Dataset: Children Dataset (GitHub, KaiserTrelles/Cardiac-Decision-Support-System-IoMT-AI-DDS). Classes: AFIB, AVNRT, AVRT, atrial paced, normal, PJC, preexcitated PAC, ventricular paced.

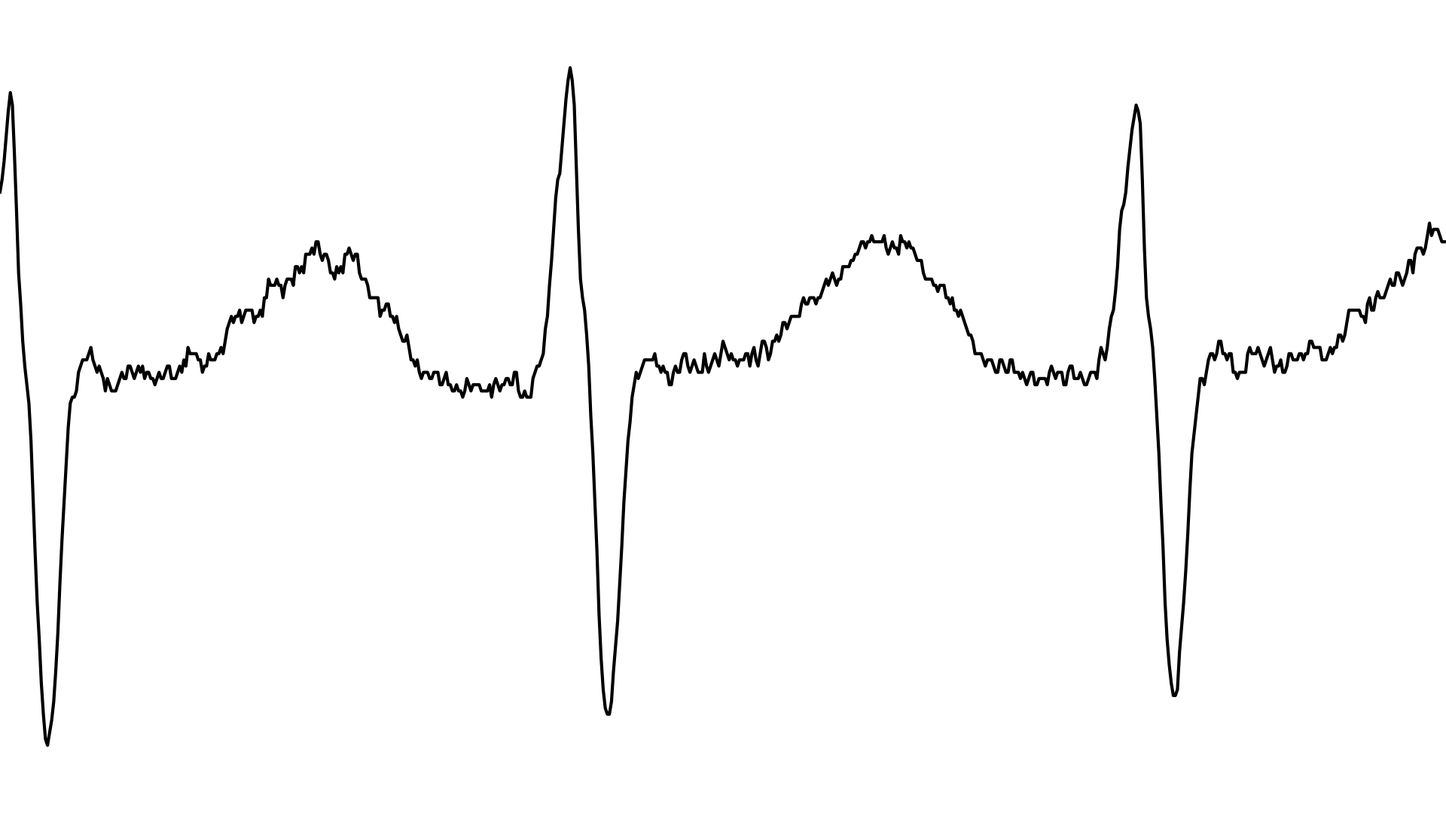
Label: AVRT

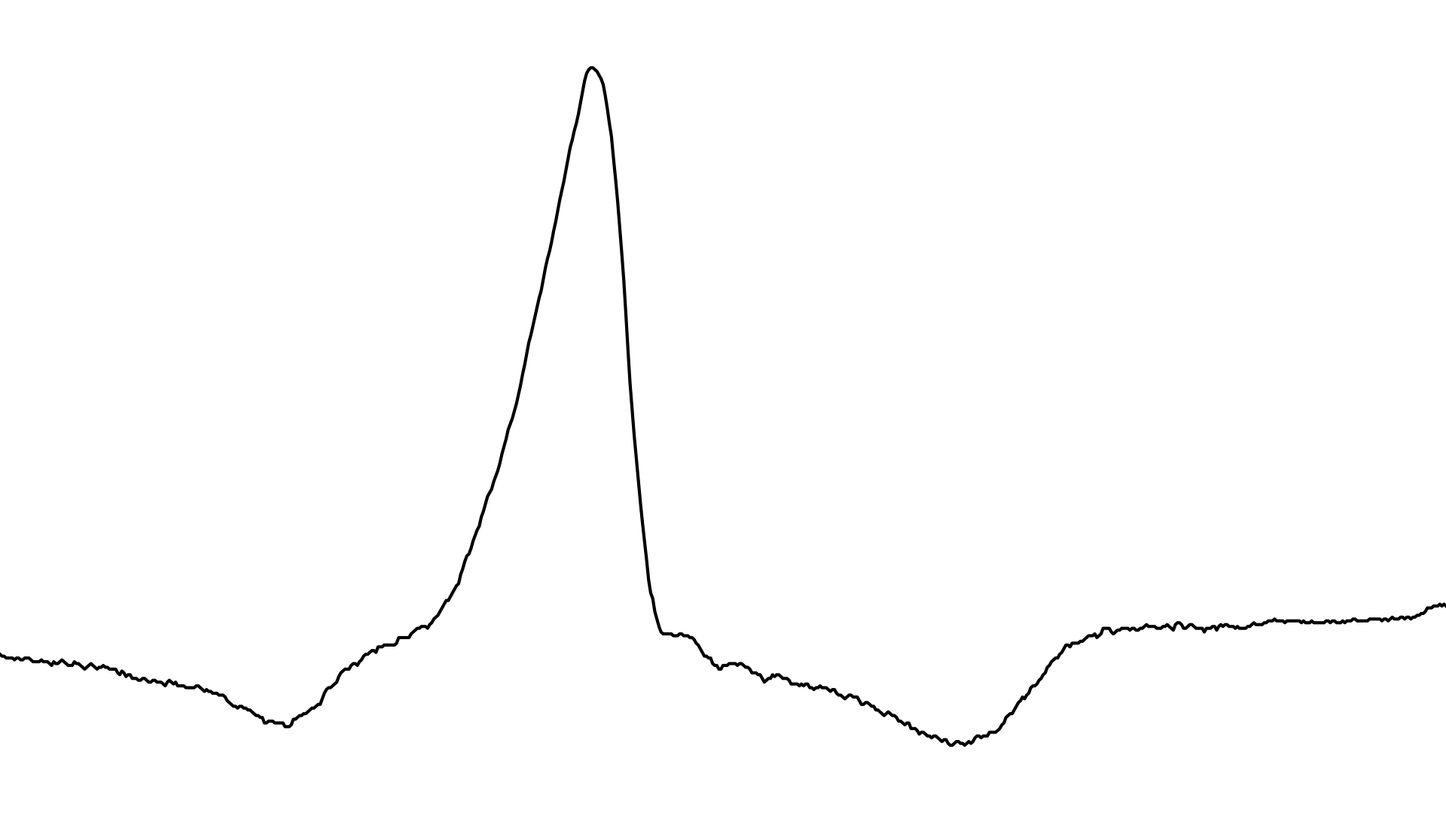
Label: preexcitated PAC

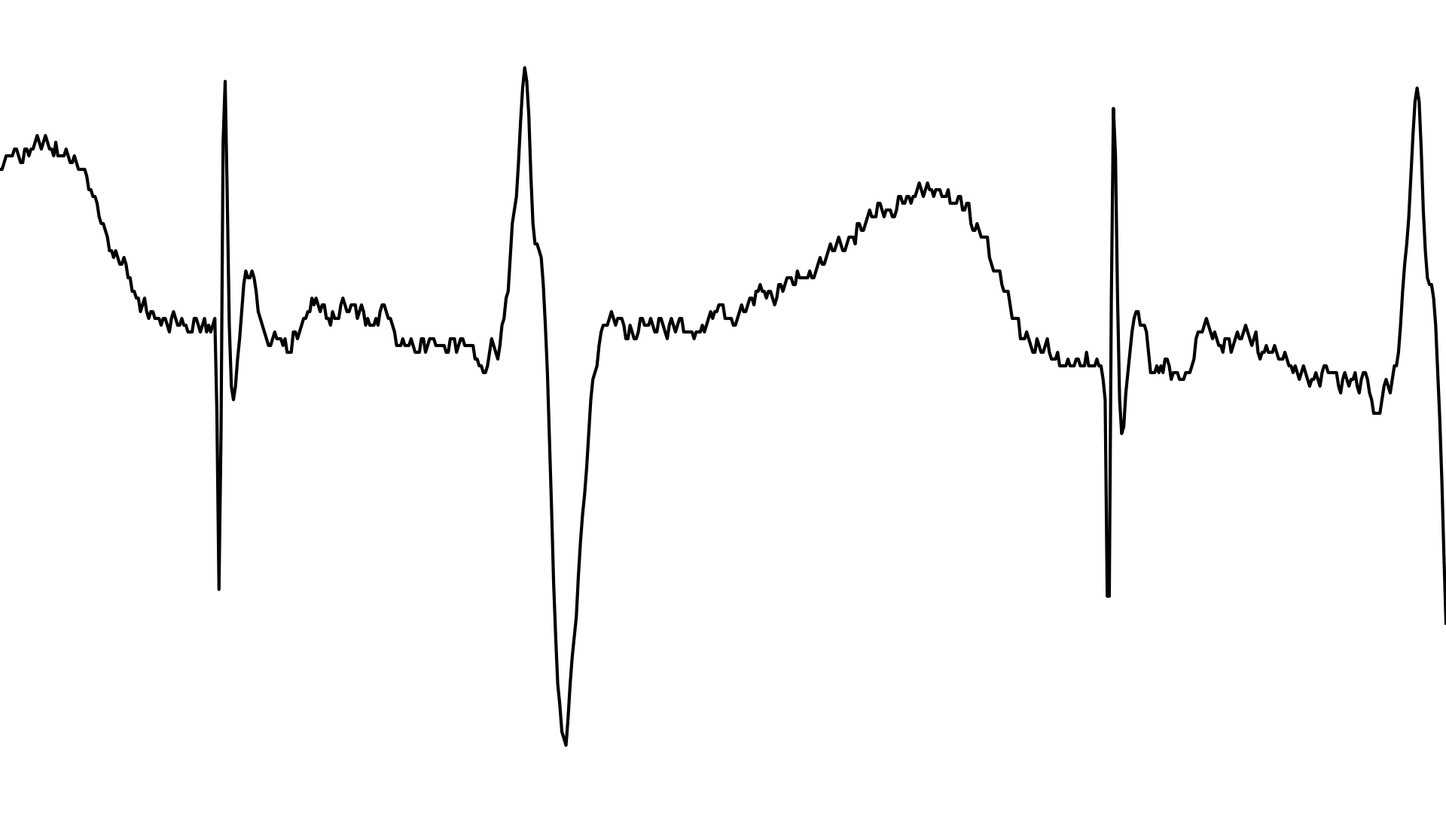
Label: atrial paced

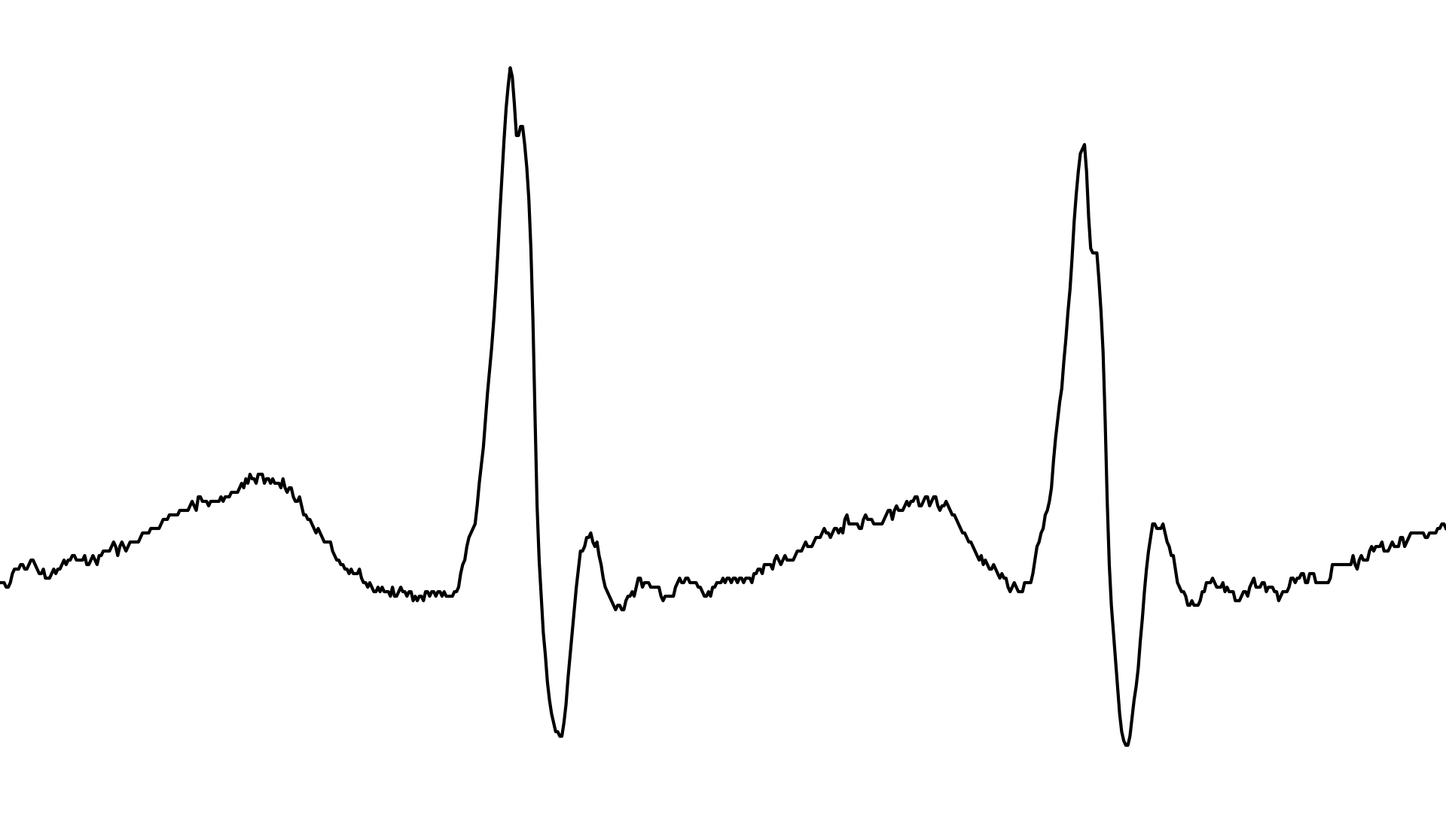
Label: PJC

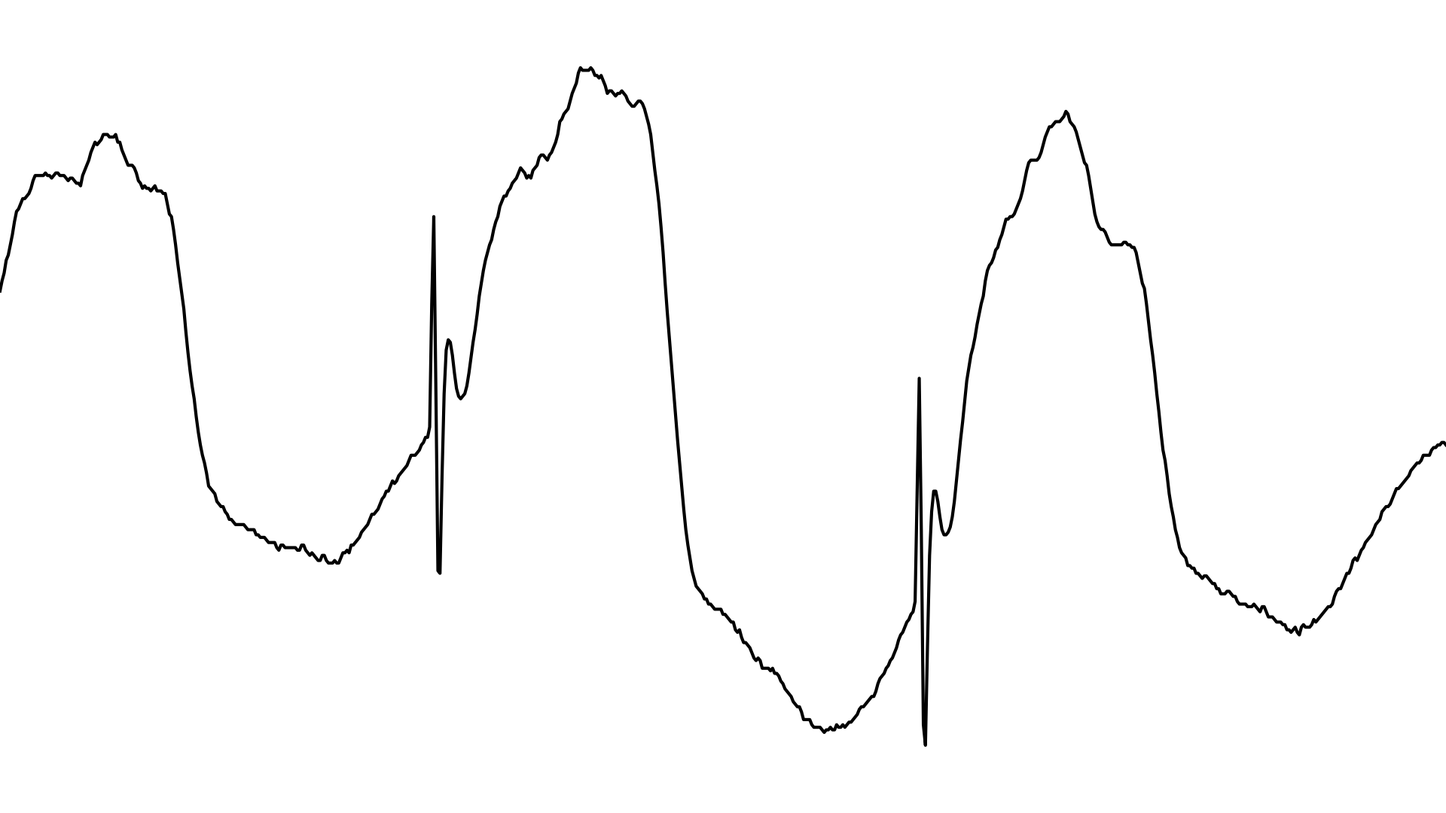
Label: ventricular paced

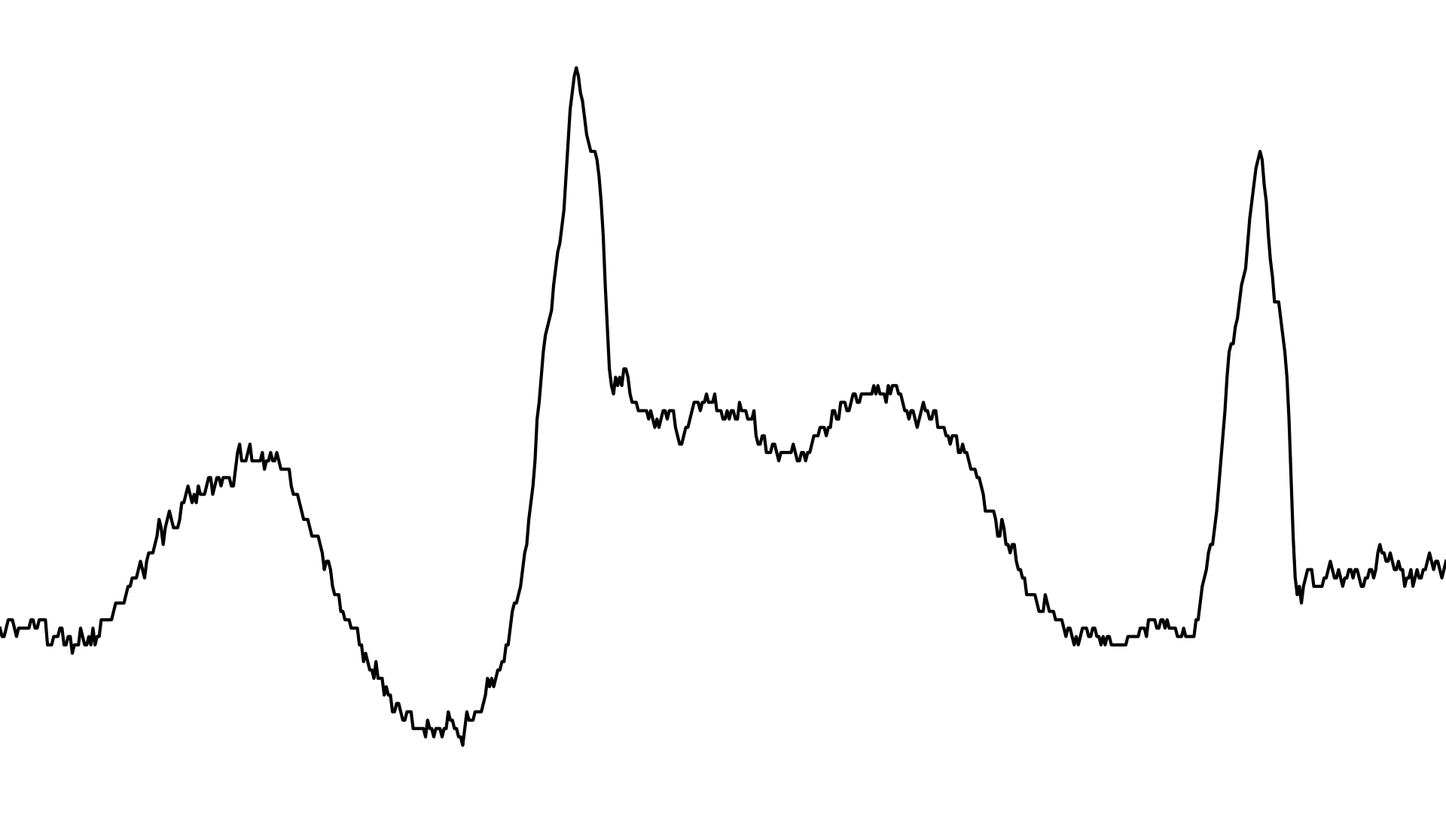
Label: AVNRT
